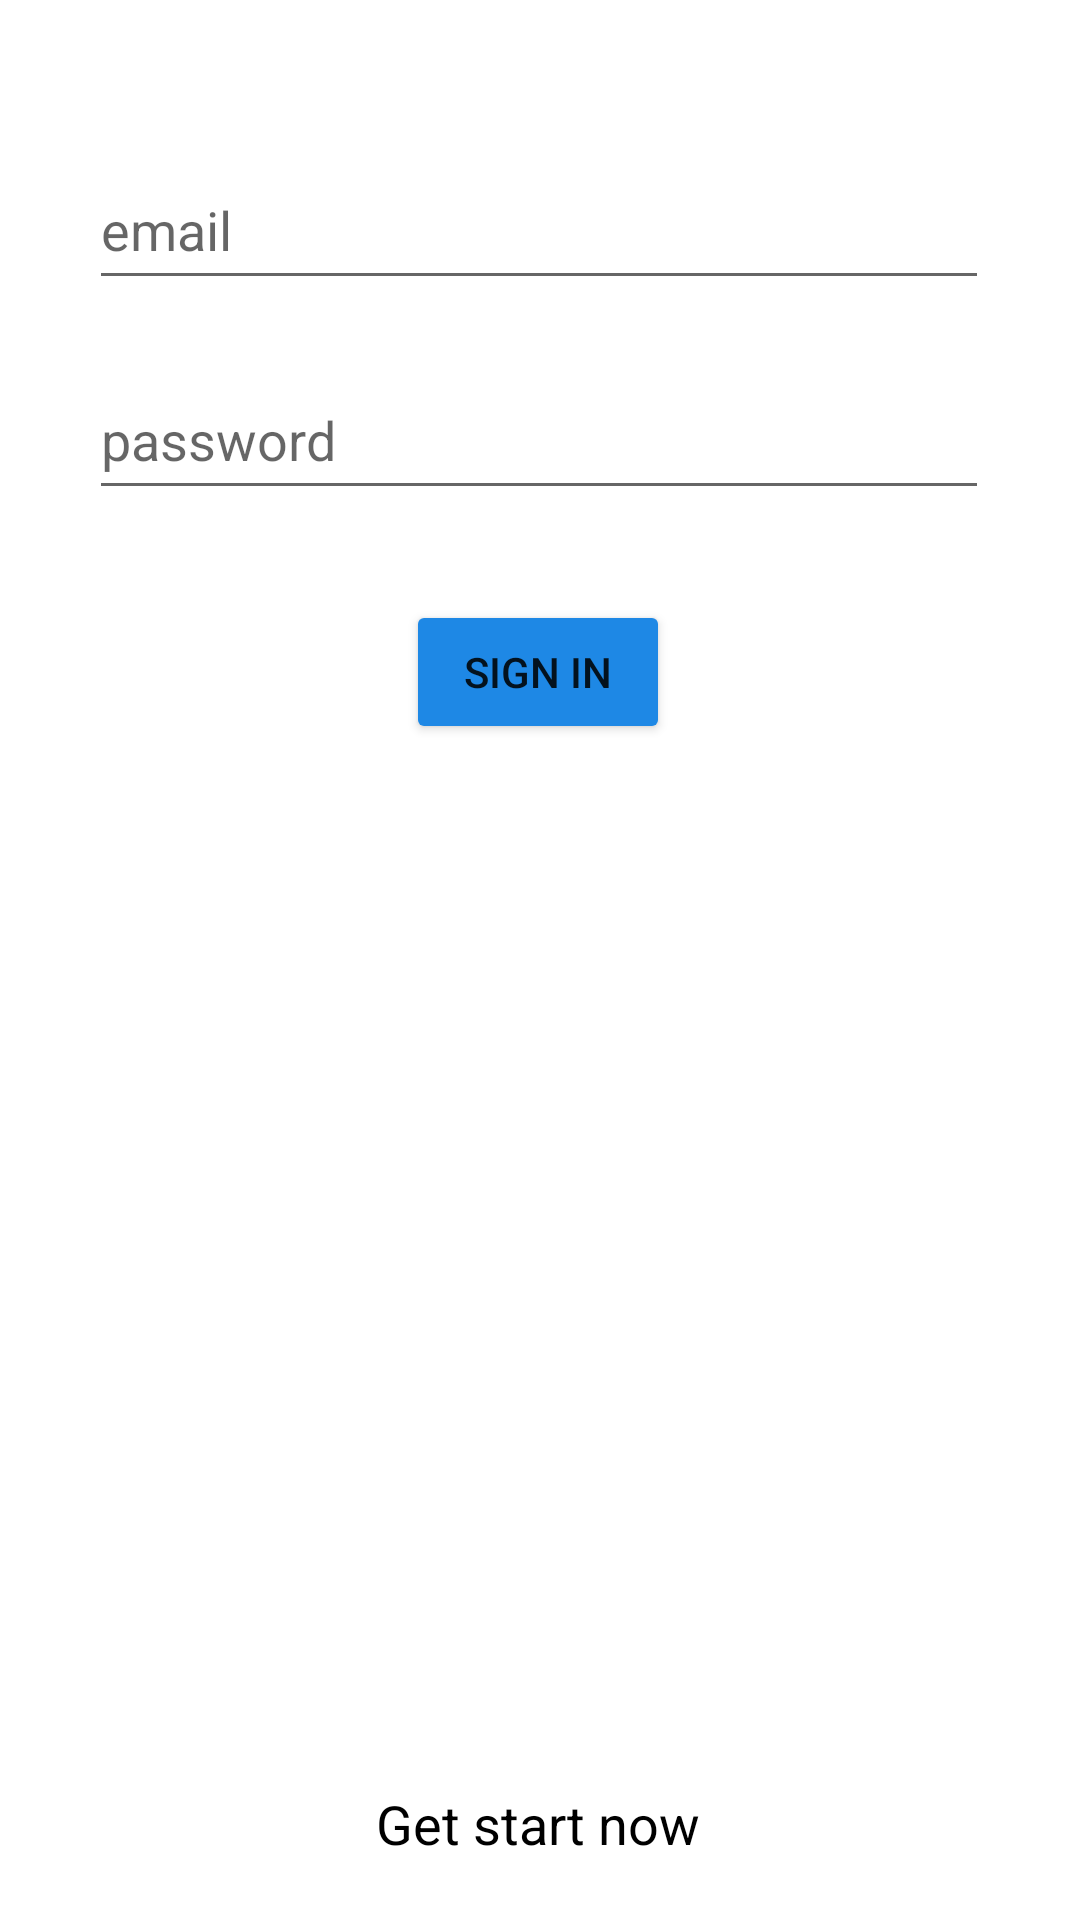

Reconstruct the res/layout file that produces this screen, plus the resources it refers to.
<!-- AndroidManifest.xml: application theme Theme.Arwa_shamaly_mid -->
<!-- res/layout/activity_main.xml -->
<?xml version="1.0" encoding="utf-8"?>
<androidx.constraintlayout.widget.ConstraintLayout xmlns:android="http://schemas.android.com/apk/res/android"
    xmlns:app="http://schemas.android.com/apk/res-auto"
    xmlns:tools="http://schemas.android.com/tools"
    android:layout_width="match_parent"
    android:layout_height="match_parent"
    tools:context=".MainActivity">

    <EditText
        android:id="@+id/et_email"
        android:layout_width="300dp"
        android:layout_height="50dp"
        android:layout_marginTop="50dp"
        android:ems="10"
        android:hint="email"
        android:inputType="textPersonName"
        app:layout_constraintEnd_toEndOf="parent"
        app:layout_constraintHorizontal_bias="0.497"
        app:layout_constraintStart_toStartOf="parent"
        app:layout_constraintTop_toTopOf="parent" />

    <EditText
        android:id="@+id/et_pass"
        android:layout_width="300dp"
        android:layout_height="50dp"
        android:layout_marginTop="20dp"
        android:ems="10"
        android:hint="password"
        android:inputType="textPassword"
        app:layout_constraintEnd_toEndOf="parent"
        app:layout_constraintHorizontal_bias="0.495"
        app:layout_constraintStart_toStartOf="parent"
        app:layout_constraintTop_toBottomOf="@+id/et_email" />

    <Button
        android:id="@+id/btn_login"
        android:layout_width="wrap_content"
        android:layout_height="wrap_content"
        android:layout_marginTop="30dp"
        android:backgroundTint="#1E88E5"
        android:text="sign in"
        app:layout_constraintEnd_toEndOf="parent"
        app:layout_constraintHorizontal_bias="0.498"
        app:layout_constraintStart_toStartOf="parent"
        app:layout_constraintTop_toBottomOf="@+id/et_pass" />

    <TextView
        android:id="@+id/tv"
        android:layout_width="wrap_content"
        android:layout_height="wrap_content"
        android:layout_marginBottom="20dp"
        android:text="Get start now"
        android:textColor="@color/black"
        android:textSize="18sp"
        app:layout_constraintBottom_toBottomOf="parent"
        app:layout_constraintEnd_toEndOf="parent"
        app:layout_constraintHorizontal_bias="0.498"
        app:layout_constraintStart_toStartOf="parent" />

</androidx.constraintlayout.widget.ConstraintLayout>
<!-- resources referenced by this layout -->
<resources>
  <style name="Theme.Arwa_shamaly_mid" parent="Theme.MaterialComponents.DayNight.DarkActionBar">
          
          <item name="colorPrimary">@color/purple_500</item>
          <item name="colorPrimaryVariant">@color/purple_700</item>
          <item name="colorOnPrimary">@color/white</item>
          
          <item name="colorSecondary">@color/teal_200</item>
          <item name="colorSecondaryVariant">@color/teal_700</item>
          <item name="colorOnSecondary">@color/black</item>
          
          <item name="android:statusBarColor">?attr/colorPrimaryVariant</item>
          
      </style>
  <!-- not gathered from this repository: default colours our renderer supplied (Android Studio template values) -->
  <color name="purple_500">#FF6200EE</color>
  <color name="purple_700">#FF3700B3</color>
  <color name="teal_200">#FF03DAC5</color>
  <color name="teal_700">#FF018786</color>
  <color name="black">#FF000000</color>
  <color name="white">#FFFFFFFF</color>
</resources>
